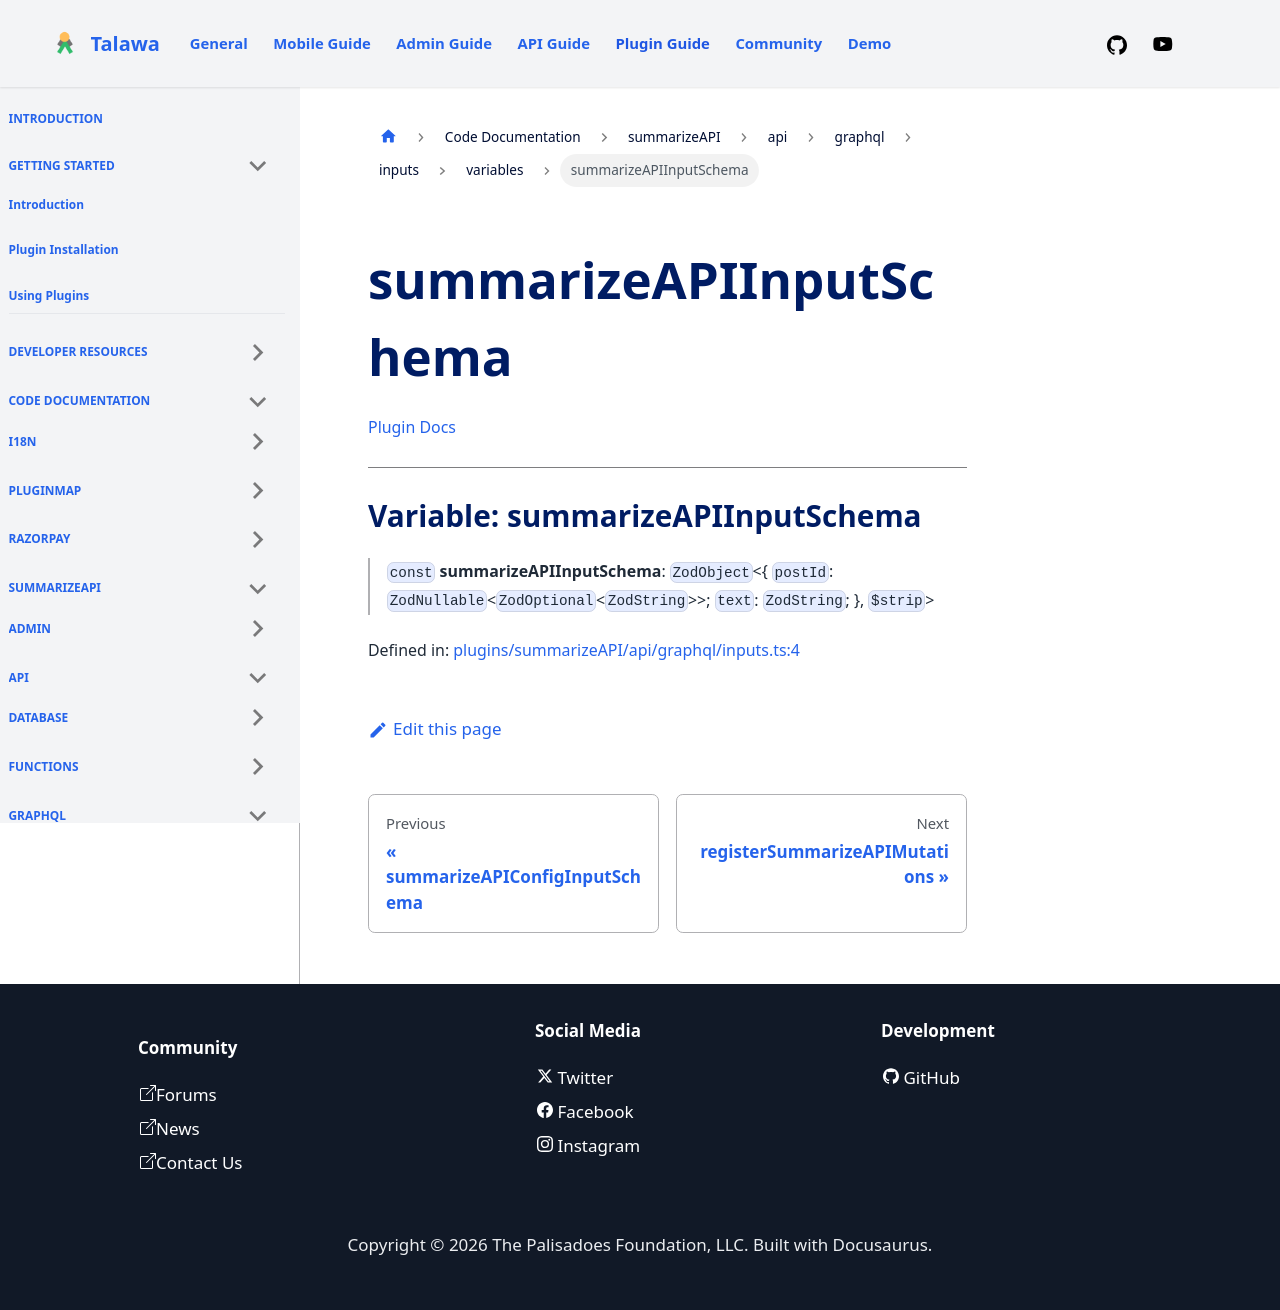

repository: PalisadoesFoundation/talawa-plugin · page: docs/auto-docs/summarizeAPI/api/graphql/inputs/variables/summarizeAPIInputSchema/index.html · generator: docusaurus

[Plugin Docs](/)

***

# Variable: summarizeAPIInputSchema

> `const` **summarizeAPIInputSchema**: `ZodObject`\<\{ `postId`: `ZodNullable`\<`ZodOptional`\<`ZodString`\>\>; `text`: `ZodString`; \}, `$strip`\>

Defined in: [plugins/summarizeAPI/api/graphql/inputs.ts:4](https://github.com/PalisadoesFoundation/talawa-plugin/tree/main/plugins/summarizeAPI/api/graphql/inputs.ts#L4)
